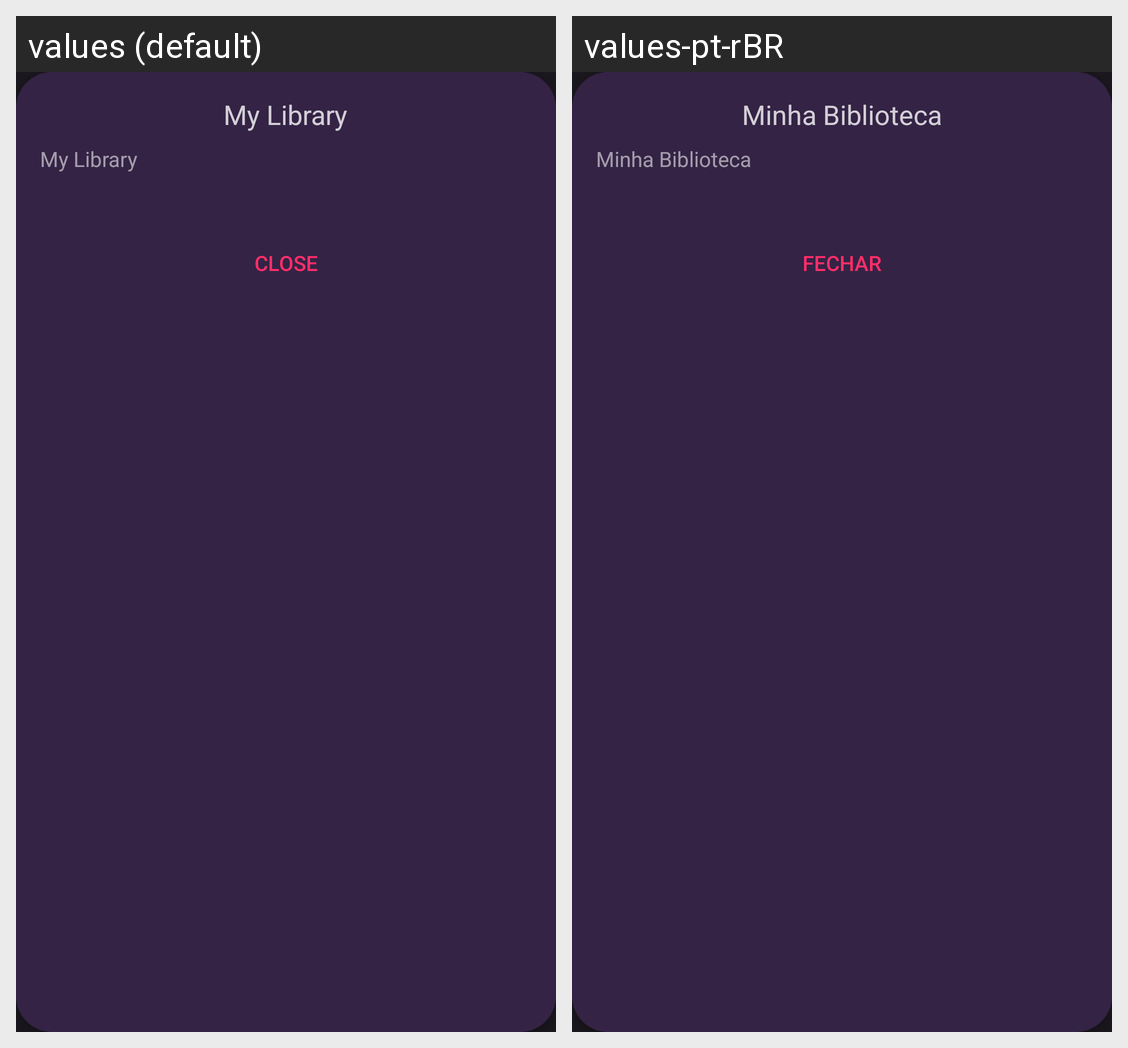

This grid shows one Android layout under two languages. Give, for every string resource on the screen, its name, the default text and each shown locale's text.
Android screen res/layout/dialog_message_with_description.xml rendered under 2 locales, left to right: values (default), values-pt-rBR. Device: Nexus 5 (rendered at 1080×1920; each locale shown at half size, 540×960, under a caption strip naming it); theme AppTheme.
Strings drawn on this screen, with the default value and each locale's value (text and hints the layout hard-codes, and strings that could not be matched under every locale, appear in the picture but are not listed):

app_name
  values: My Library
  values-pt-rBR: Minha Biblioteca

close
  values: Close
  values-pt-rBR: Fechar
